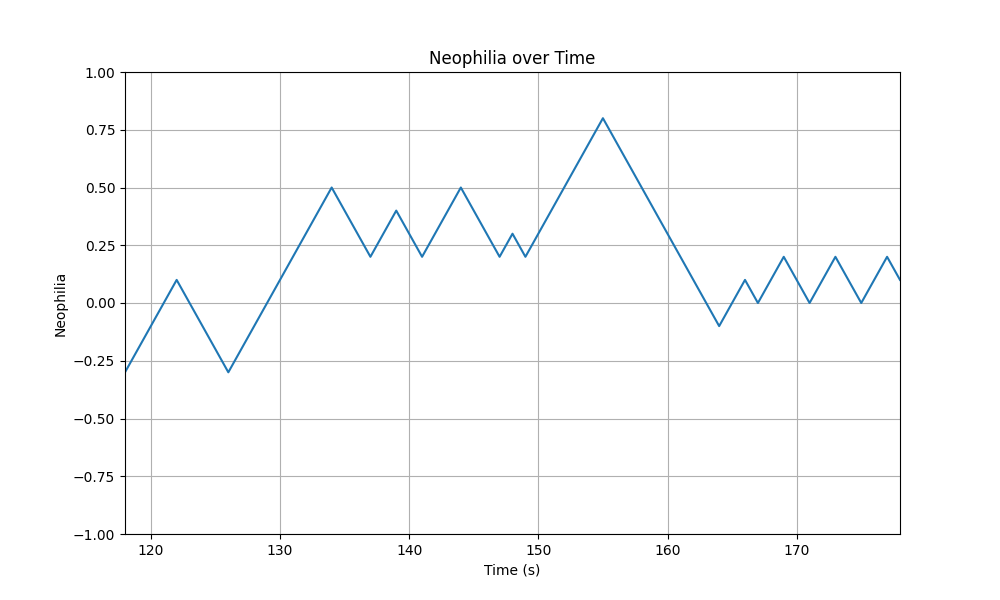

Values plotted in this chart, from the file beside it:
time, neo, tags
1, -0.10, 0
2, -0.20, 0
3, -0.30, 0
4, -0.40, 0
5, -0.50, 0
6, -0.60, 0
7, -0.50, 1
8, -0.40, 1
9, -0.30, 1
10, -0.20, 1
11, -0.10, 1
12, -0.00, 1
13, -0.10, 1
14, -0.20, 1
15, -0.30, 1
16, -0.40, 1
17, -0.50, 1
18, -0.40, 2
19, -0.50, 2
20, -0.60, 2
21, -0.70, 2
22, -0.60, 3
23, -0.50, 3
24, -0.40, 3
25, -0.30, 3
26, -0.20, 3
27, -0.10, 3
28, -0.00, 3
29, 0.10, 3
30, 0.20, 3
31, 0.30, 3
32, 0.40, 3
33, 0.50, 3
34, 0.60, 3
35, 0.70, 3
36, 0.80, 3
37, 0.70, 3
38, 0.60, 3
39, 0.50, 3
40, 0.40, 3
41, 0.30, 3
42, 0.40, 4
43, 0.50, 4
44, 0.60, 4
45, 0.50, 4
46, 0.40, 4
47, 0.50, 5
48, 0.40, 5
49, 0.50, 6
50, 0.60, 6
51, 0.70, 6
52, 0.80, 6
53, 0.90, 6
54, 1.00, 6
55, 0.90, 6
56, 0.80, 6
57, 0.70, 6
58, 0.60, 6
59, 0.50, 6
60, 0.40, 6
... 118 more rows
